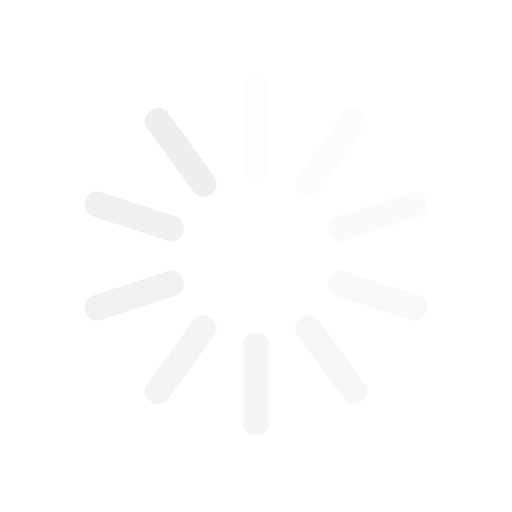
t = 0.00 s
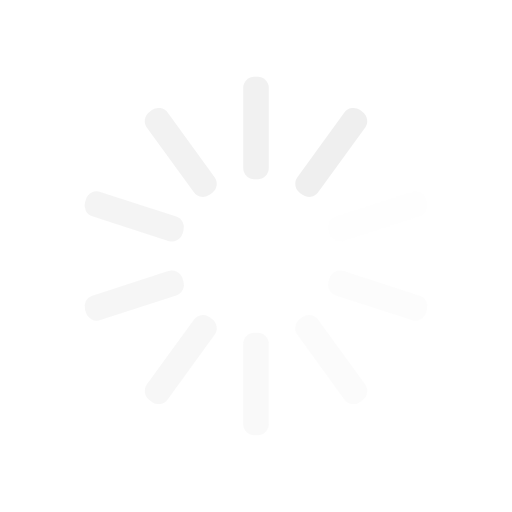
t = 0.25 s
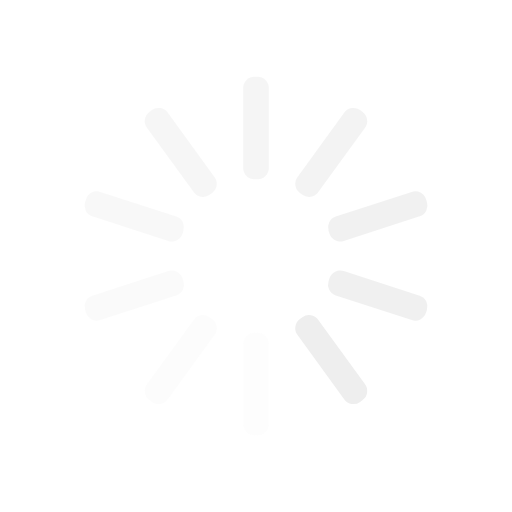
t = 0.50 s
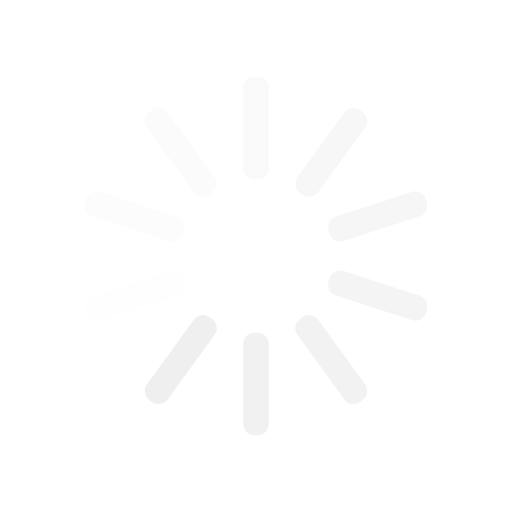
t = 0.75 s

The animated SVG that drew these frames (rendered in a browser with its animation timeline set to each time). Animation: 10 SMIL elements (animate=10); one cycle of 1.00 s, repeats indefinitely.

<?xml version="1.0" encoding="utf-8"?>
<svg xmlns="http://www.w3.org/2000/svg" xmlns:xlink="http://www.w3.org/1999/xlink" style="margin: auto; background: none; display: block; shape-rendering: auto;" width="200px" height="200px" viewBox="0 0 100 100" preserveAspectRatio="xMidYMid">
<g transform="rotate(0 50 50)">
  <rect x="47.5" y="15" rx="2.2" ry="2.2" width="5" height="20" fill="#eeeeee">
    <animate attributeName="opacity" values="1;0" keyTimes="0;1" dur="1s" begin="-0.9s" repeatCount="indefinite"></animate>
  </rect>
</g><g transform="rotate(36 50 50)">
  <rect x="47.5" y="15" rx="2.2" ry="2.2" width="5" height="20" fill="#eeeeee">
    <animate attributeName="opacity" values="1;0" keyTimes="0;1" dur="1s" begin="-0.8s" repeatCount="indefinite"></animate>
  </rect>
</g><g transform="rotate(72 50 50)">
  <rect x="47.5" y="15" rx="2.2" ry="2.2" width="5" height="20" fill="#eeeeee">
    <animate attributeName="opacity" values="1;0" keyTimes="0;1" dur="1s" begin="-0.7s" repeatCount="indefinite"></animate>
  </rect>
</g><g transform="rotate(108 50 50)">
  <rect x="47.5" y="15" rx="2.2" ry="2.2" width="5" height="20" fill="#eeeeee">
    <animate attributeName="opacity" values="1;0" keyTimes="0;1" dur="1s" begin="-0.6s" repeatCount="indefinite"></animate>
  </rect>
</g><g transform="rotate(144 50 50)">
  <rect x="47.5" y="15" rx="2.2" ry="2.2" width="5" height="20" fill="#eeeeee">
    <animate attributeName="opacity" values="1;0" keyTimes="0;1" dur="1s" begin="-0.5s" repeatCount="indefinite"></animate>
  </rect>
</g><g transform="rotate(180 50 50)">
  <rect x="47.5" y="15" rx="2.2" ry="2.2" width="5" height="20" fill="#eeeeee">
    <animate attributeName="opacity" values="1;0" keyTimes="0;1" dur="1s" begin="-0.4s" repeatCount="indefinite"></animate>
  </rect>
</g><g transform="rotate(216 50 50)">
  <rect x="47.5" y="15" rx="2.2" ry="2.2" width="5" height="20" fill="#eeeeee">
    <animate attributeName="opacity" values="1;0" keyTimes="0;1" dur="1s" begin="-0.3s" repeatCount="indefinite"></animate>
  </rect>
</g><g transform="rotate(252 50 50)">
  <rect x="47.5" y="15" rx="2.2" ry="2.2" width="5" height="20" fill="#eeeeee">
    <animate attributeName="opacity" values="1;0" keyTimes="0;1" dur="1s" begin="-0.2s" repeatCount="indefinite"></animate>
  </rect>
</g><g transform="rotate(288 50 50)">
  <rect x="47.5" y="15" rx="2.2" ry="2.2" width="5" height="20" fill="#eeeeee">
    <animate attributeName="opacity" values="1;0" keyTimes="0;1" dur="1s" begin="-0.1s" repeatCount="indefinite"></animate>
  </rect>
</g><g transform="rotate(324 50 50)">
  <rect x="47.5" y="15" rx="2.2" ry="2.2" width="5" height="20" fill="#eeeeee">
    <animate attributeName="opacity" values="1;0" keyTimes="0;1" dur="1s" begin="0s" repeatCount="indefinite"></animate>
  </rect>
</g>
<!-- [ldio] generated by https://loading.io/ --></svg>